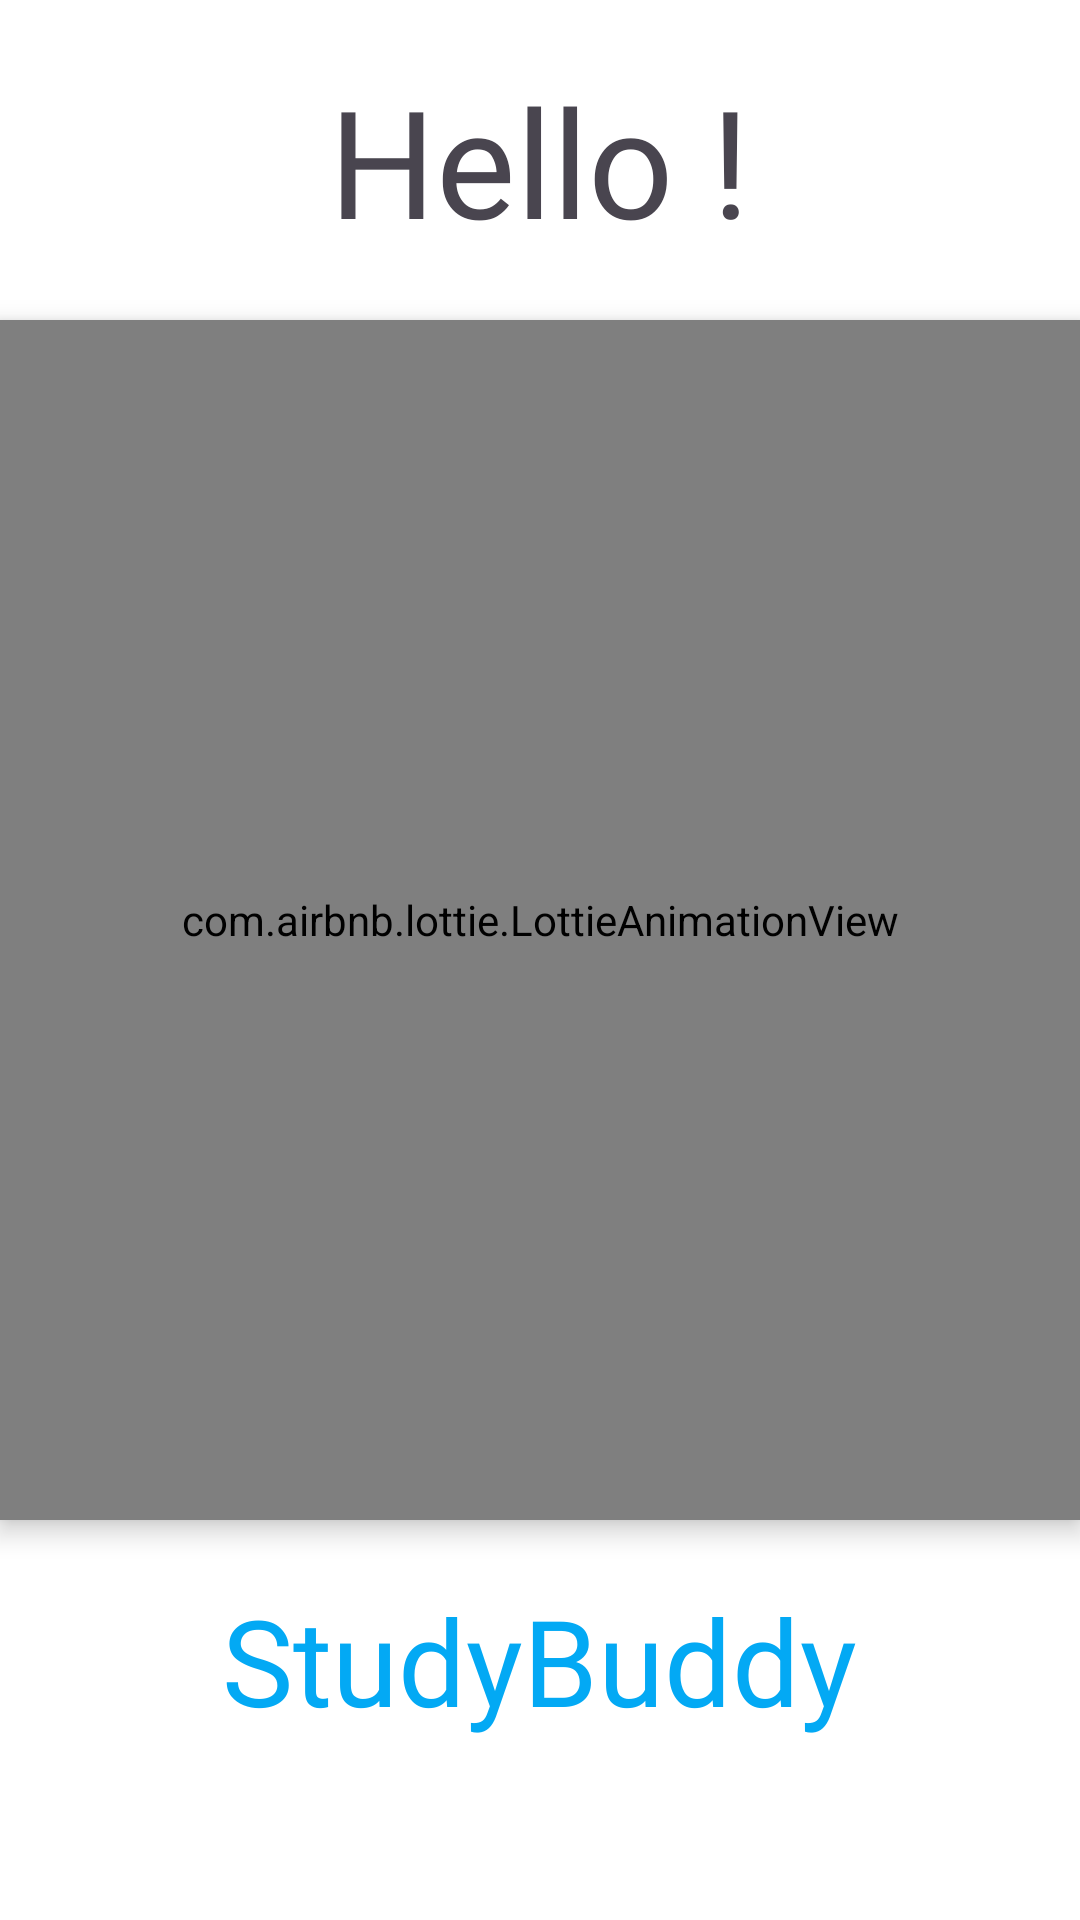

The Android layout XML behind this screen, and the referenced resources:
<!-- AndroidManifest.xml: application theme Theme.Frenbot -->
<!-- res/layout/activity_splashscreen.xml -->
<?xml version="1.0" encoding="utf-8"?>
<RelativeLayout xmlns:android="http://schemas.android.com/apk/res/android"
    xmlns:app="http://schemas.android.com/apk/res-auto"
    xmlns:tools="http://schemas.android.com/tools"
    android:layout_width="match_parent"
    android:layout_height="match_parent"
    android:background="@color/White"
    tools:context=".Splashscreen">

    <ScrollView
        android:layout_width="match_parent"
        android:layout_height="match_parent">
    <LinearLayout
        android:gravity="center"
        android:layout_width="match_parent"
        android:layout_height="match_parent"
        android:orientation="vertical" >


    <TextView
        android:id="@+id/greet"
        android:layout_width="wrap_content"
        android:layout_height="wrap_content"
        android:layout_alignParentTop="true"
        android:layout_centerHorizontal="true"
        android:layout_marginStart="20dp"
        android:layout_marginTop="20dp"
        android:layout_marginEnd="20dp"
        android:layout_marginBottom="20dp"
        android:fontFamily="@font/notoserifblack"
        android:text="Hello !"
        android:textSize="50dp" />

        <com.airbnb.lottie.LottieAnimationView
            android:id="@+id/lottiesplash"
            android:layout_width="match_parent"
            android:layout_height="400dp"
            android:layout_centerHorizontal="true"
            android:layout_centerVertical="true"
            android:elevation="5dp"
            android:transitionName="logoimg"
            app:lottie_autoPlay="true"
            app:lottie_rawRes="@raw/splash" />

    <TextView
        android:id="@+id/greet2"
        android:layout_width="wrap_content"
        android:layout_height="wrap_content"
        android:layout_alignParentBottom="true"
        android:layout_centerHorizontal="true"
        android:layout_marginStart="20dp"
        android:layout_marginTop="20dp"
        android:layout_marginEnd="20dp"
        android:layout_marginBottom="20dp"
        android:fontFamily="@font/notoserifblack"
        android:gravity="center"
        android:text="StudyBuddy"
        android:textColor="#03A9F4"
        android:textSize="40dp"
        android:transitionName="logotxt" />
    </LinearLayout>
    </ScrollView>
</RelativeLayout>
<!-- resources referenced by this layout -->
<resources>
  <color name="White">#FFFFFF</color>
  <style name="Theme.Frenbot" parent="Base.Theme.Frenbot" />
  <style name="Base.Theme.Frenbot" parent="Theme.Material3.DayNight.NoActionBar">
          
          <item name="colorPrimaryDark">@color/DarkOrange</item>
          <item name="colorPrimary">#292828 </item>
          <item name="colorSecondary">@color/Orange</item>
  
  
  
  
      <item name="android:windowContentTransitions">true</item>
  
      </style>
  <color name="DarkOrange">#FF8C00</color>
  <color name="Orange">#FFA500</color>
</resources>
